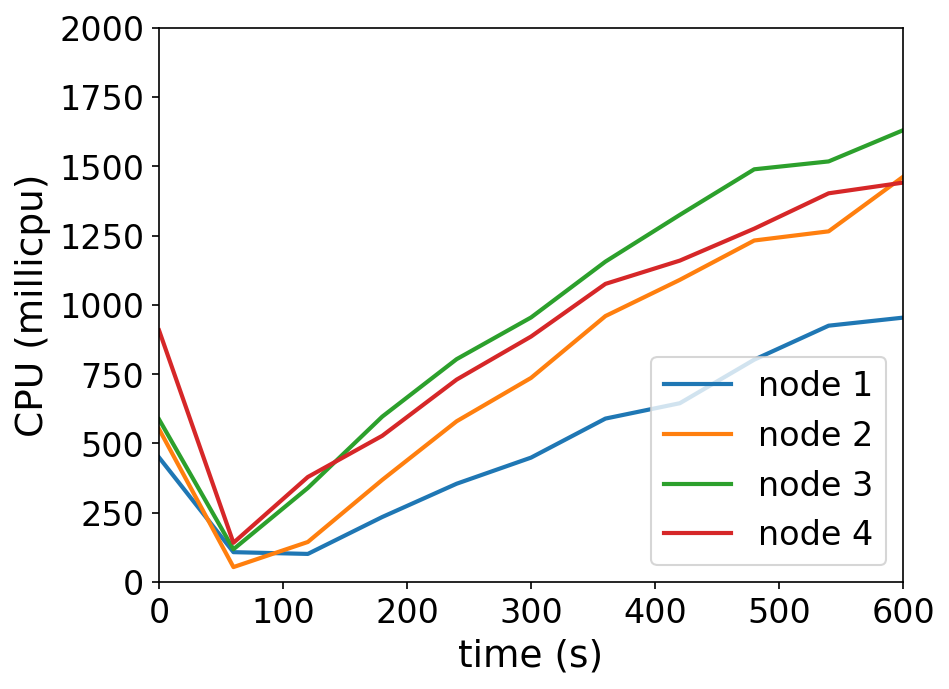

Data behind this chart, as committed beside it:
timestamp, ppgcc-m02_pod_amount, ppgcc-m02_memory, ppgcc-m02_cpu, ppgcc-m03_pod_amount, ppgcc-m03_memory, ppgcc-m03_cpu, ppgcc-m04_pod_amount, ppgcc-m04_memory, ppgcc-m04_cpu, ppgcc-m05_pod_amount, ppgcc-m05_memory, ppgcc-m05_cpu
0, 10, 1033296, 449612540, 10, 1031864, 551832448, 10, 1035824, 587045070, 10, 1036912, 908130592
60, 10, 1060488, 107979940, 10, 1033712, 54130184, 10, 1061168, 118370013, 10, 1048528, 141735126
120, 10, 1071048, 101602060, 10, 1044932, 144679586, 10, 1074632, 339571459, 10, 1060672, 379094286
180, 10, 1081476, 234774102, 10, 1056416, 368649357, 10, 1085060, 596884845, 10, 1070176, 527761696
240, 10, 1089000, 354855438, 10, 1065656, 580144142, 10, 1091396, 804226632, 10, 1079020, 730500225
300, 10, 1093224, 449036087, 10, 1074896, 736547209, 10, 1097600, 954626342, 10, 1079944, 885757182
360, 10, 1098504, 589836881, 10, 1080176, 959650388, 10, 1100240, 1156117218, 10, 1086676, 1075775492
420, 10, 1100220, 645287045, 10, 1084796, 1090308976, 10, 1105784, 1324781307, 10, 1088656, 1159736536
480, 10, 1104972, 802358204, 10, 1088492, 1232254534, 10, 1111988, 1489111636, 10, 1091824, 1275001783
540, 10, 1109460, 924959764, 10, 1088228, 1265328825, 10, 1113572, 1517547789, 10, 1099612, 1402510885
600, 10, 1108800, 954020294, 10, 1093772, 1462012697, 10, 1118852, 1630000801, 10, 1103308, 1441098295
